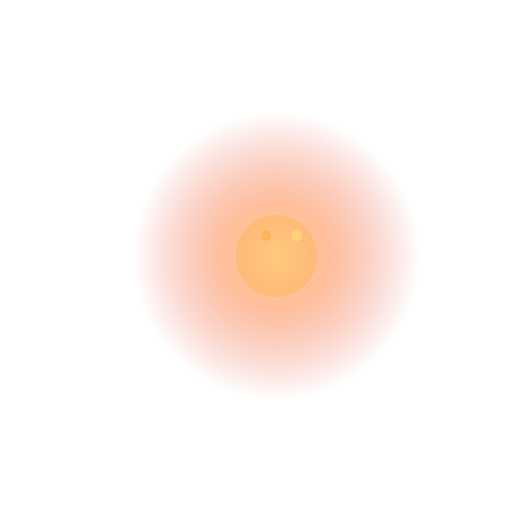
t = 0.00 s
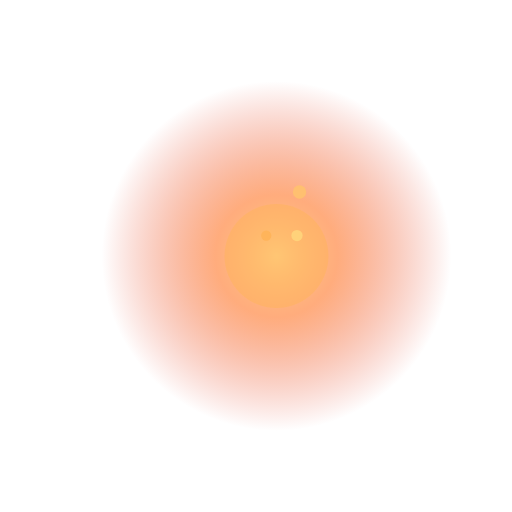
t = 0.75 s
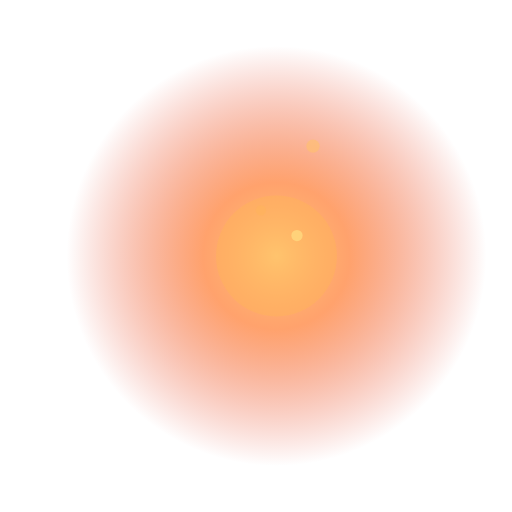
t = 1.54 s
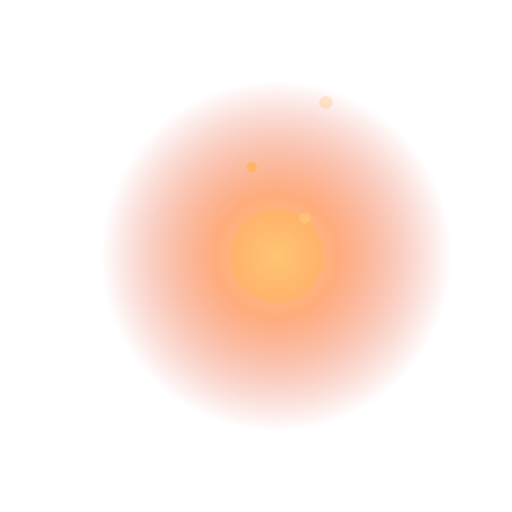
t = 2.30 s
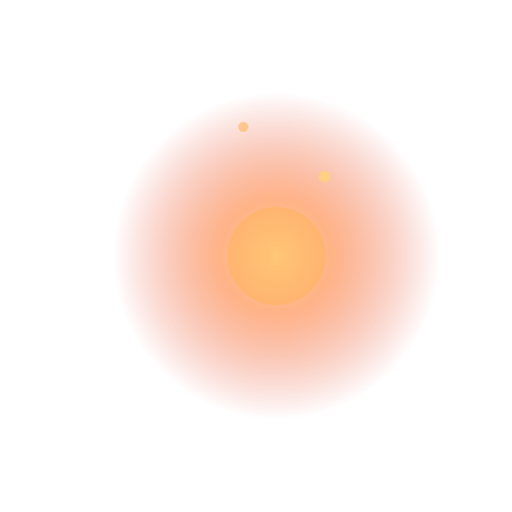
t = 3.00 s
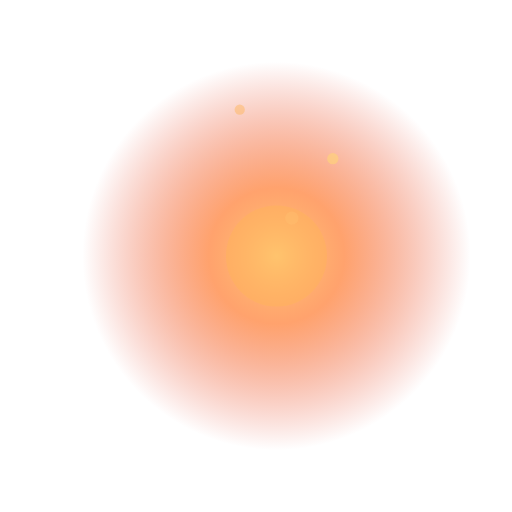
t = 3.30 s

The animated SVG that drew these frames (rendered in a browser with its animation timeline set to each time). Animation: 12 SMIL elements (animate=12); one cycle of 4.60 s, repeats indefinitely.

<svg xmlns="http://www.w3.org/2000/svg" viewBox="0 0 100 100" width="100" height="100">
  <defs><radialGradient id="eg"><stop offset="0" stop-color="#FFD27A" stop-opacity=".95"/><stop offset=".35" stop-color="#FF7A2E" stop-opacity=".7"/><stop offset="1" stop-color="#E0301A" stop-opacity="0"/></radialGradient></defs>
  <circle cx="54" cy="50" r="30" fill="url(#eg)"><animate attributeName="r" values="28;38;31;41;29;36;28" keyTimes="0;.18;.34;.55;.7;.86;1" dur="2.8s" repeatCount="indefinite"/><animate attributeName="opacity" values=".7;1;.8;1;.72;.95;.7" keyTimes="0;.18;.34;.55;.7;.86;1" dur="2.8s" repeatCount="indefinite"/></circle>
  <circle cx="54" cy="50" r="9" fill="#FFB45A" fill-opacity=".5"><animate attributeName="r" values="8;11;9;12;8" keyTimes="0;.25;.5;.75;1" dur="2.1s" repeatCount="indefinite"/></circle>
  <circle cx="56" cy="46" r="1.3" fill="#FFC070"><animate attributeName="cy" values="46;12" dur="3s" repeatCount="indefinite"/><animate attributeName="cx" values="56;66" dur="3s" repeatCount="indefinite"/><animate attributeName="opacity" values="0;1;0" keyTimes="0;.25;1" dur="3s" repeatCount="indefinite"/></circle>
  <circle cx="52" cy="46" r="1" fill="#FFB45A"><animate attributeName="cy" values="46;8" dur="3.4s" begin="1.1s" repeatCount="indefinite"/><animate attributeName="cx" values="52;44" dur="3.4s" begin="1.1s" repeatCount="indefinite"/><animate attributeName="opacity" values="0;1;0" keyTimes="0;.25;1" dur="3.4s" begin="1.1s" repeatCount="indefinite"/></circle>
  <circle cx="58" cy="46" r="1.1" fill="#FFD27A"><animate attributeName="cy" values="46;16" dur="2.6s" begin="2s" repeatCount="indefinite"/><animate attributeName="cx" values="58;72" dur="2.6s" begin="2s" repeatCount="indefinite"/><animate attributeName="opacity" values="0;1;0" keyTimes="0;.25;1" dur="2.6s" begin="2s" repeatCount="indefinite"/></circle>
</svg>
